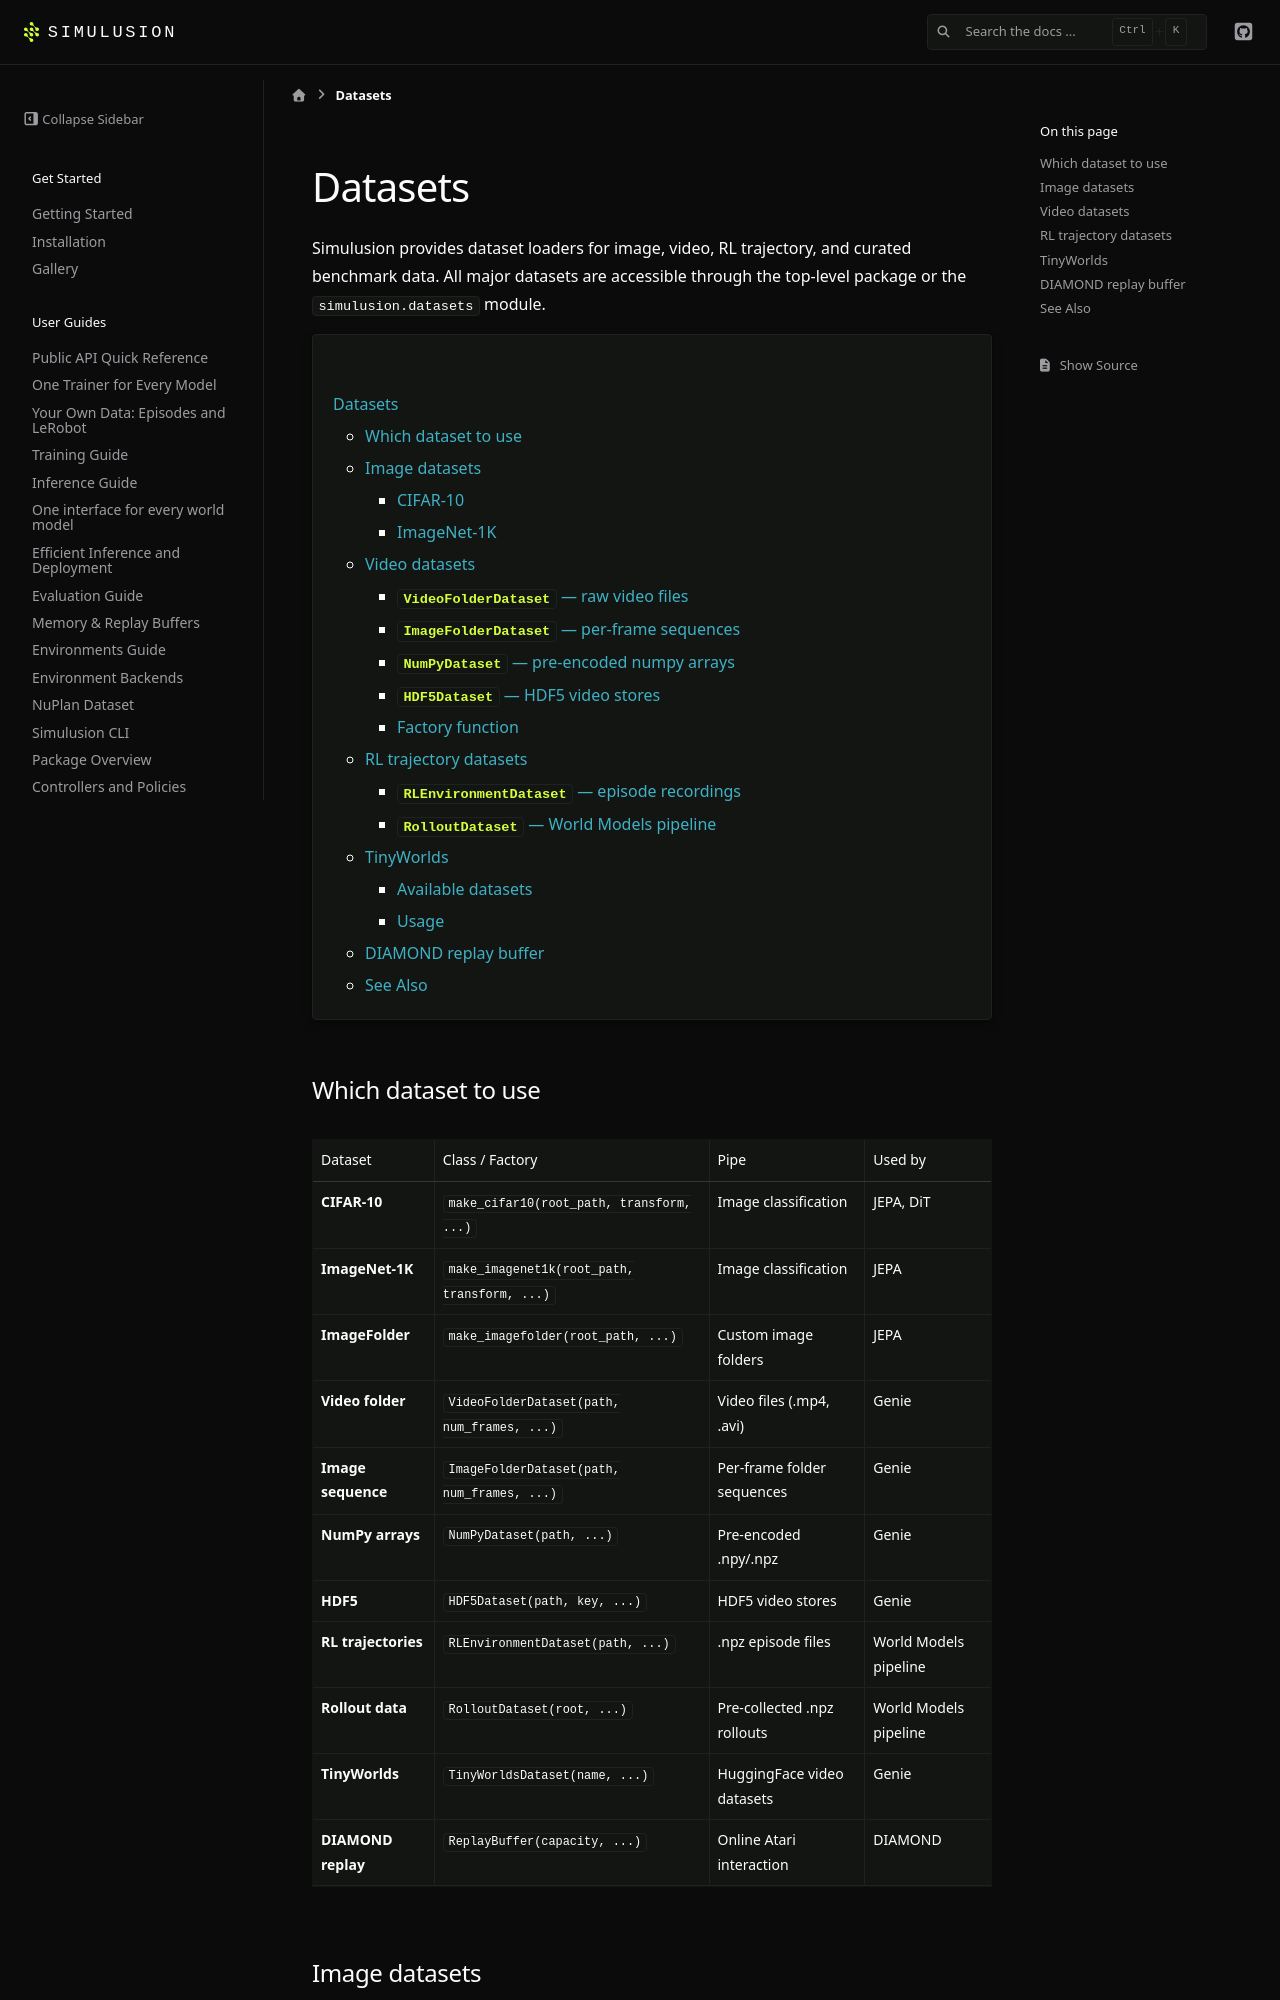

repository: ParamThakkar123/simulusion · page: pr-preview/pr-231/datasets_guide.html · generator: sphinx

# Datasets

Simulusion provides dataset loaders for image, video, RL trajectory, and
curated benchmark data. All major datasets are accessible through the
top-level package or the `simulusion.datasets` module.

```{contents} Contents
:depth: 3
```

## Which dataset to use

| Dataset | Class / Factory | Pipe | Used by |
|---|---|---|---|
| **CIFAR-10** | `make_cifar10(root_path, transform, ...)` | Image classification | JEPA, DiT |
| **ImageNet-1K** | `make_imagenet1k(root_path, transform, ...)` | Image classification | JEPA |
| **ImageFolder** | `make_imagefolder(root_path, ...)` | Custom image folders | JEPA |
| **Video folder** | `VideoFolderDataset(path, num_frames, ...)` | Video files (.mp4, .avi) | Genie |
| **Image sequence** | `ImageFolderDataset(path, num_frames, ...)` | Per-frame folder sequences | Genie |
| **NumPy arrays** | `NumPyDataset(path, ...)` | Pre-encoded .npy/.npz | Genie |
| **HDF5** | `HDF5Dataset(path, key, ...)` | HDF5 video stores | Genie |
| **RL trajectories** | `RLEnvironmentDataset(path, ...)` | .npz episode files | World Models pipeline |
| **Rollout data** | `RolloutDataset(root, ...)` | Pre-collected .npz rollouts | World Models pipeline |
| **TinyWorlds** | `TinyWorldsDataset(name, ...)` | HuggingFace video datasets | Genie |
| **DIAMOND replay** | `ReplayBuffer(capacity, ...)` | Online Atari interaction | DIAMOND |

## Image datasets
